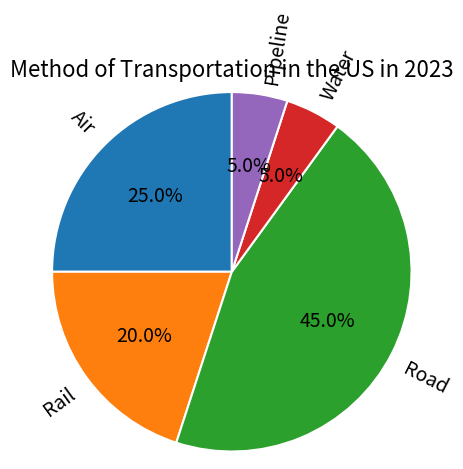

Python code for this plot: (Note: this script raises an exception after producing the figure.)

import matplotlib.pyplot as plt
import numpy as np

fig = plt.figure()
ax = plt.subplot()

modes = ["Air", "Rail", "Road", "Water", "Pipeline"]
percentages = [25, 20, 45, 5, 5]

ax.pie(percentages, labels=modes, autopct='%1.1f%%', textprops={'fontsize': 14}, startangle=90,
       labeldistance=1.05, radius=1.2, rotatelabels=True, wedgeprops={'linewidth': 1.5, 'edgecolor': 'white'})

plt.title("Method of Transportation in the US in 2023", fontsize=16)
plt.tight_layout()

plt.savefig('pie chart/png/170.png')
plt.clf()
